Run: headless pygame with SDL's dummy video driver; simulated clock (each Clock.tick advances the game by its frame time, no real sleeping); random seed 0; keys injected as events and as key.get_pressed() state; no mouse input.
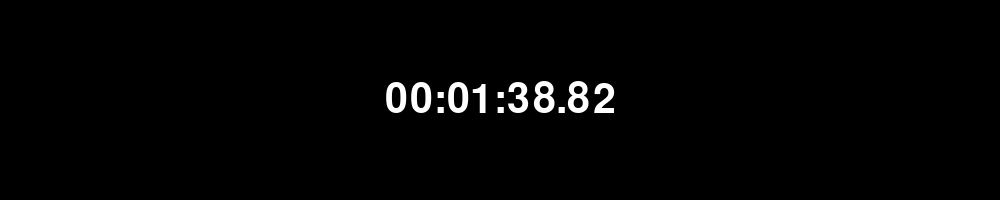
Frame 1 of 4 · flips 1–60 · no input
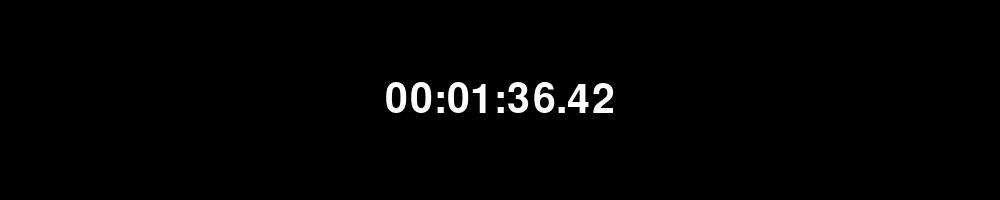
Frame 2 of 4 · flips 61–180 · tapped SPACE, RETURN · held RIGHT (→), D
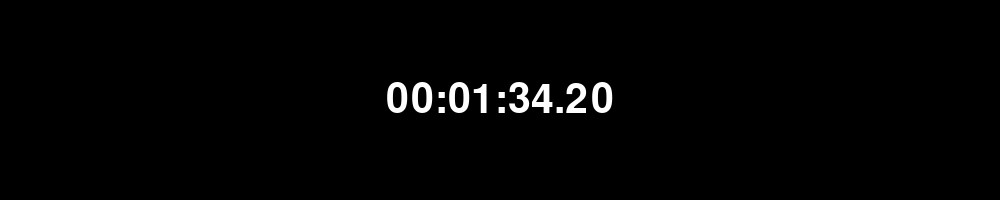
Frame 3 of 4 · flips 181–300 · held DOWN (↓), S
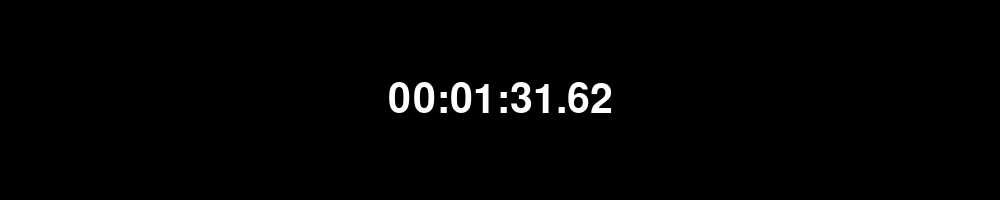
Frame 4 of 4 · flips 301–420 · held LEFT (←), A, UP (↑), W

The pygame program that drew these frames:

import pygame
import datetime
pygame.init()

WHITE = (255,255,255)
BLACK = (0,0,0)

screen = pygame.display.set_mode((1000,200))
pygame.display.set_caption("Clock")
loopclock = pygame.time.Clock()
FPS = 50

font = pygame.font.SysFont("Consolas",60)

class CDTimer():
    def __init__(self, screen, originaltime, fps, x, y):
        self.originaltime = originaltime
        self.paused = False
        self.fps = fps
        self.x = x
        self.y = y
        self.font = pygame.font.SysFont("Consolas",60)
        self.screen = screen
    def convert_from_ms(self, milliseconds): 
        seconds, milliseconds = divmod(milliseconds,1000) 
        minutes, seconds = divmod(seconds, 60) 
        hours, minutes = divmod(minutes, 60) 
        if len(str(hours)) == 1:
            hours = f'0{str(hours)}'
        if len(str(minutes)) == 1:
            minutes = f'0{str(minutes)}'
        if len(str(seconds)) == 1:
            seconds = f'0{str(seconds)}'
        if len(str(milliseconds)) == 1:
            milliseconds = f'0{str(milliseconds)}'
        if len(str(milliseconds)) == 3:
            milliseconds = f'{str(milliseconds)[:-1]}'
        return [hours, minutes, seconds, milliseconds]

    
    def draw_text(self, text, font, text_col, x,y):
        img = font.render(text, True, text_col)
        rect = img.get_rect()
        rect.center = (self.x,self.y)
        self.screen.blit(img, rect)

    def draw_time(self):
        a,b,c,d = self.convert_from_ms(self.originaltime)
        strTime = f'{a}:{b}:{c}.{d}'
        self.draw_text(strTime, font, WHITE, 20,20)
        if not self.paused:
            self.originaltime -= int(1000/self.fps)
            if self.originaltime <= 0:
                self.paused = True

wtimer = CDTimer(screen, 100000, FPS, 500, 100)
run_clock = True
while run_clock:
    screen.fill((0, 0, 0))
    wtimer.draw_time()

    for event in pygame.event.get():
        if event.type == pygame.QUIT:
            run_clock = False
    
    pygame.display.update()
    loopclock.tick(FPS)

pygame.quit()
